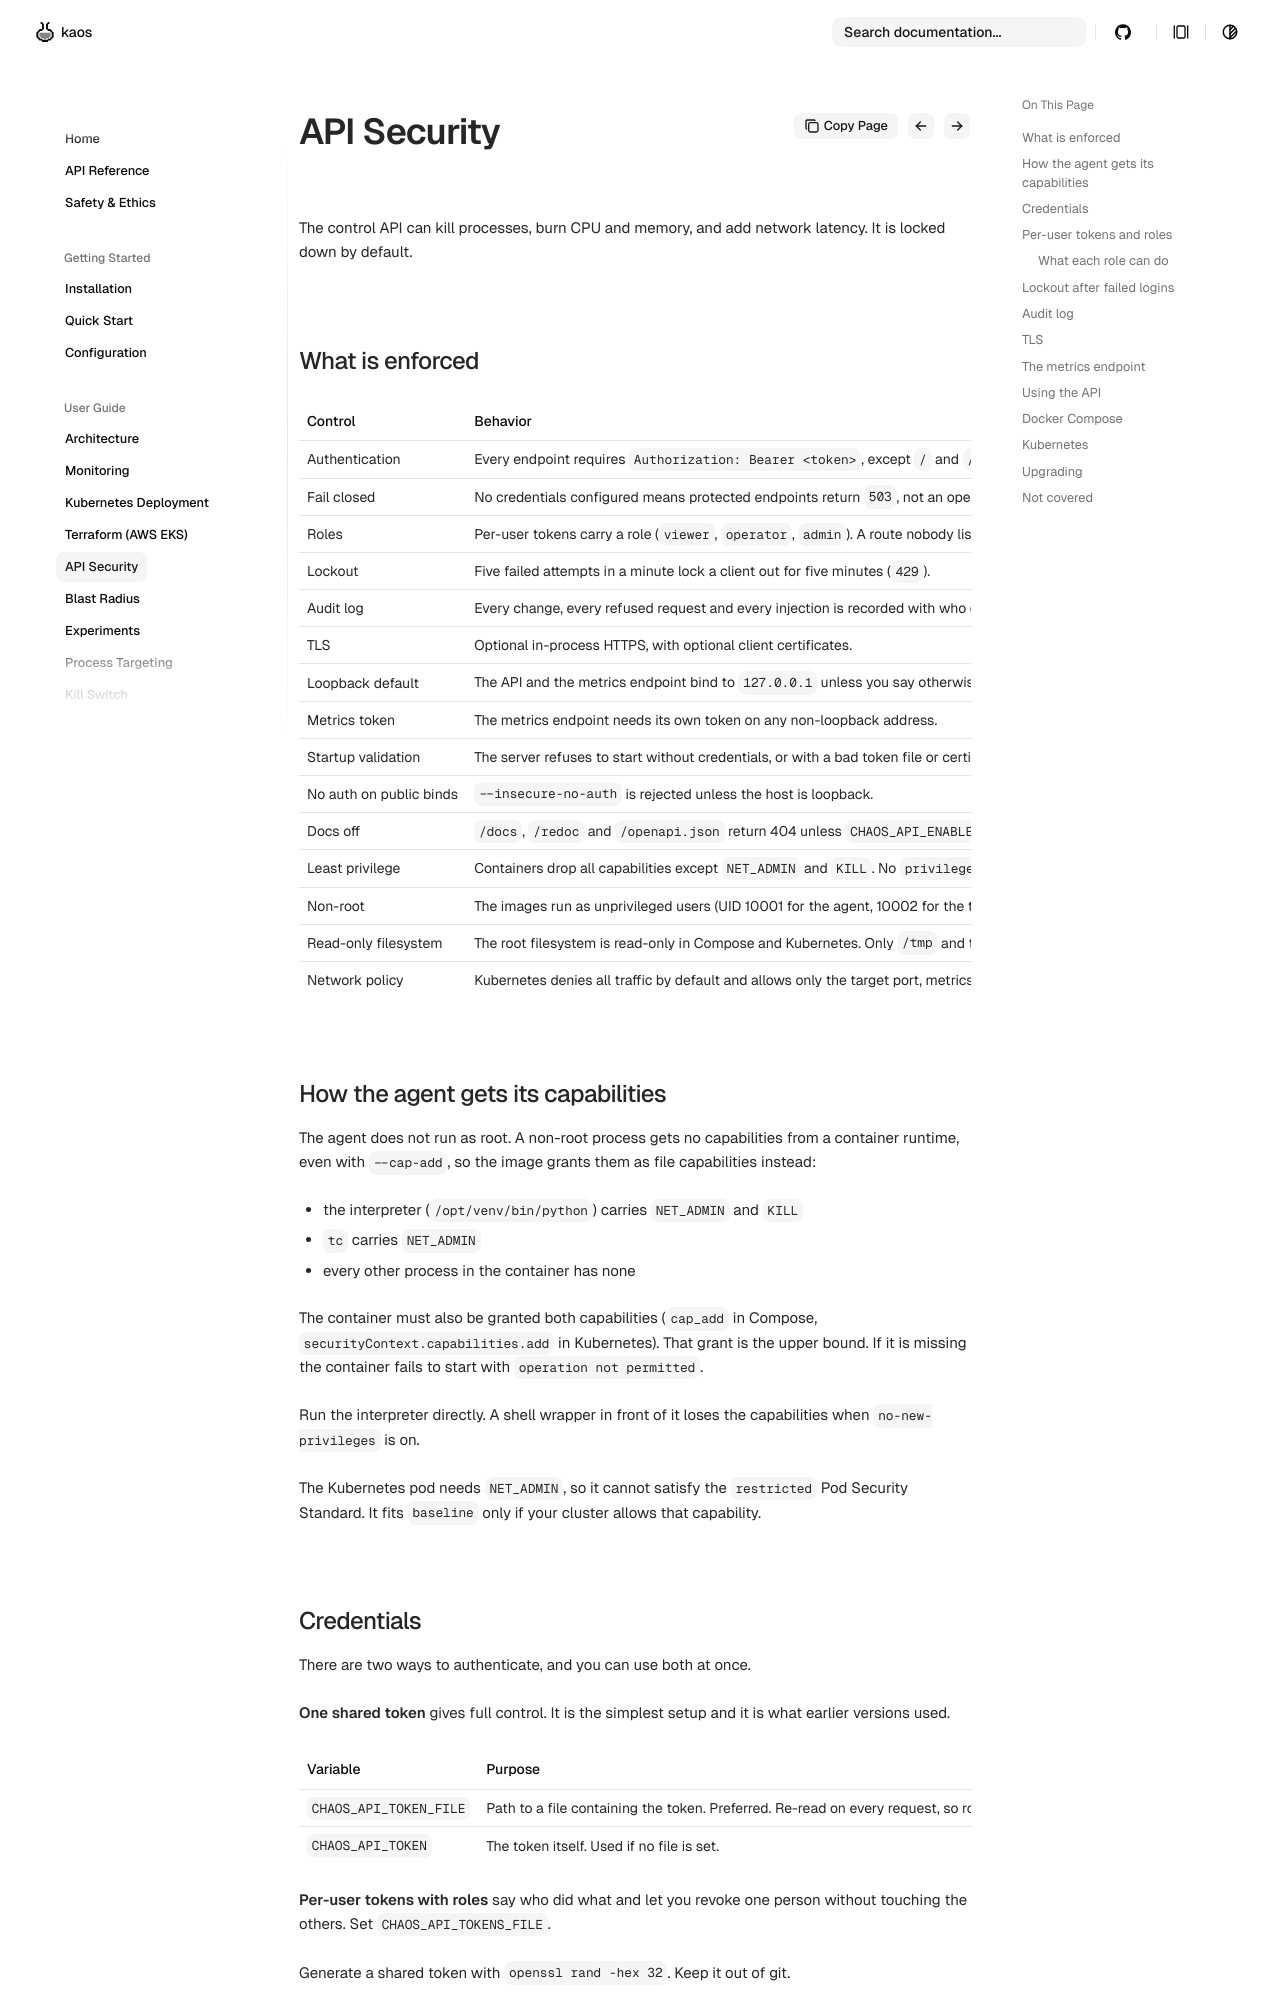

repository: othaime-en/py-chaos-agent · page: user-guide/api-security/index.html · generator: mkdocs

# API Security

The control API can kill processes, burn CPU and memory, and add network
latency. It is locked down by default.

## What is enforced

| Control | Behavior |
| --- | --- |
| Authentication | Every endpoint requires `Authorization: Bearer <token>`, except `/` and `/health` (liveness probes). |
| Fail closed | No credentials configured means protected endpoints return `503`, not an open API. |
| Roles | Per-user tokens carry a role (`viewer`, `operator`, `admin`). A route nobody listed needs `admin`. |
| Lockout | Five failed attempts in a minute lock a client out for five minutes (`429`). |
| Audit log | Every change, every refused request and every injection is recorded with who did it. |
| TLS | Optional in-process HTTPS, with optional client certificates. |
| Loopback default | The API and the metrics endpoint bind to `127.0.0.1` unless you say otherwise. |
| Metrics token | The metrics endpoint needs its own token on any non-loopback address. |
| Startup validation | The server refuses to start without credentials, or with a bad token file or certificate. |
| No auth on public binds | `--insecure-no-auth` is rejected unless the host is loopback. |
| Docs off | `/docs`, `/redoc` and `/openapi.json` return 404 unless `CHAOS_API_ENABLE_DOCS=true`. |
| Least privilege | Containers drop all capabilities except `NET_ADMIN` and `KILL`. No `privileged`. |
| Non-root | The images run as unprivileged users (UID 10001 for the agent, 10002 for the target app). |
| Read-only filesystem | The root filesystem is read-only in Compose and Kubernetes. Only `/tmp` and the log directory are writable. |
| Network policy | Kubernetes denies all traffic by default and allows only the target port, metrics from a `monitoring` namespace, and DNS. |

## How the agent gets its capabilities

The agent does not run as root. A non-root process gets no capabilities from a
container runtime, even with `--cap-add`, so the image grants them as file
capabilities instead:

- the interpreter (`/opt/venv/bin/python`) carries `NET_ADMIN` and `KILL`
- `tc` carries `NET_ADMIN`
- every other process in the container has none

The container must also be granted both capabilities (`cap_add` in Compose,
`securityContext.capabilities.add` in Kubernetes). That grant is the upper bound.
If it is missing the container fails to start with `operation not permitted`.

Run the interpreter directly. A shell wrapper in front of it loses the
capabilities when `no-new-privileges` is on.

The Kubernetes pod needs `NET_ADMIN`, so it cannot satisfy the `restricted` Pod
Security Standard. It fits `baseline` only if your cluster allows that capability.
